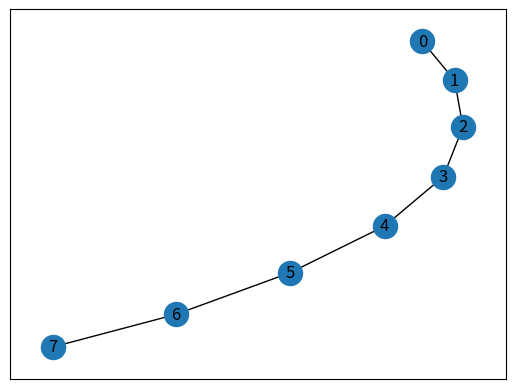

This chart was generated by the following Python code:
import matplotlib.pyplot as plt
import networkx as nx

G = nx.path_graph(8)
nx.draw_networkx(G)
plt.show()
